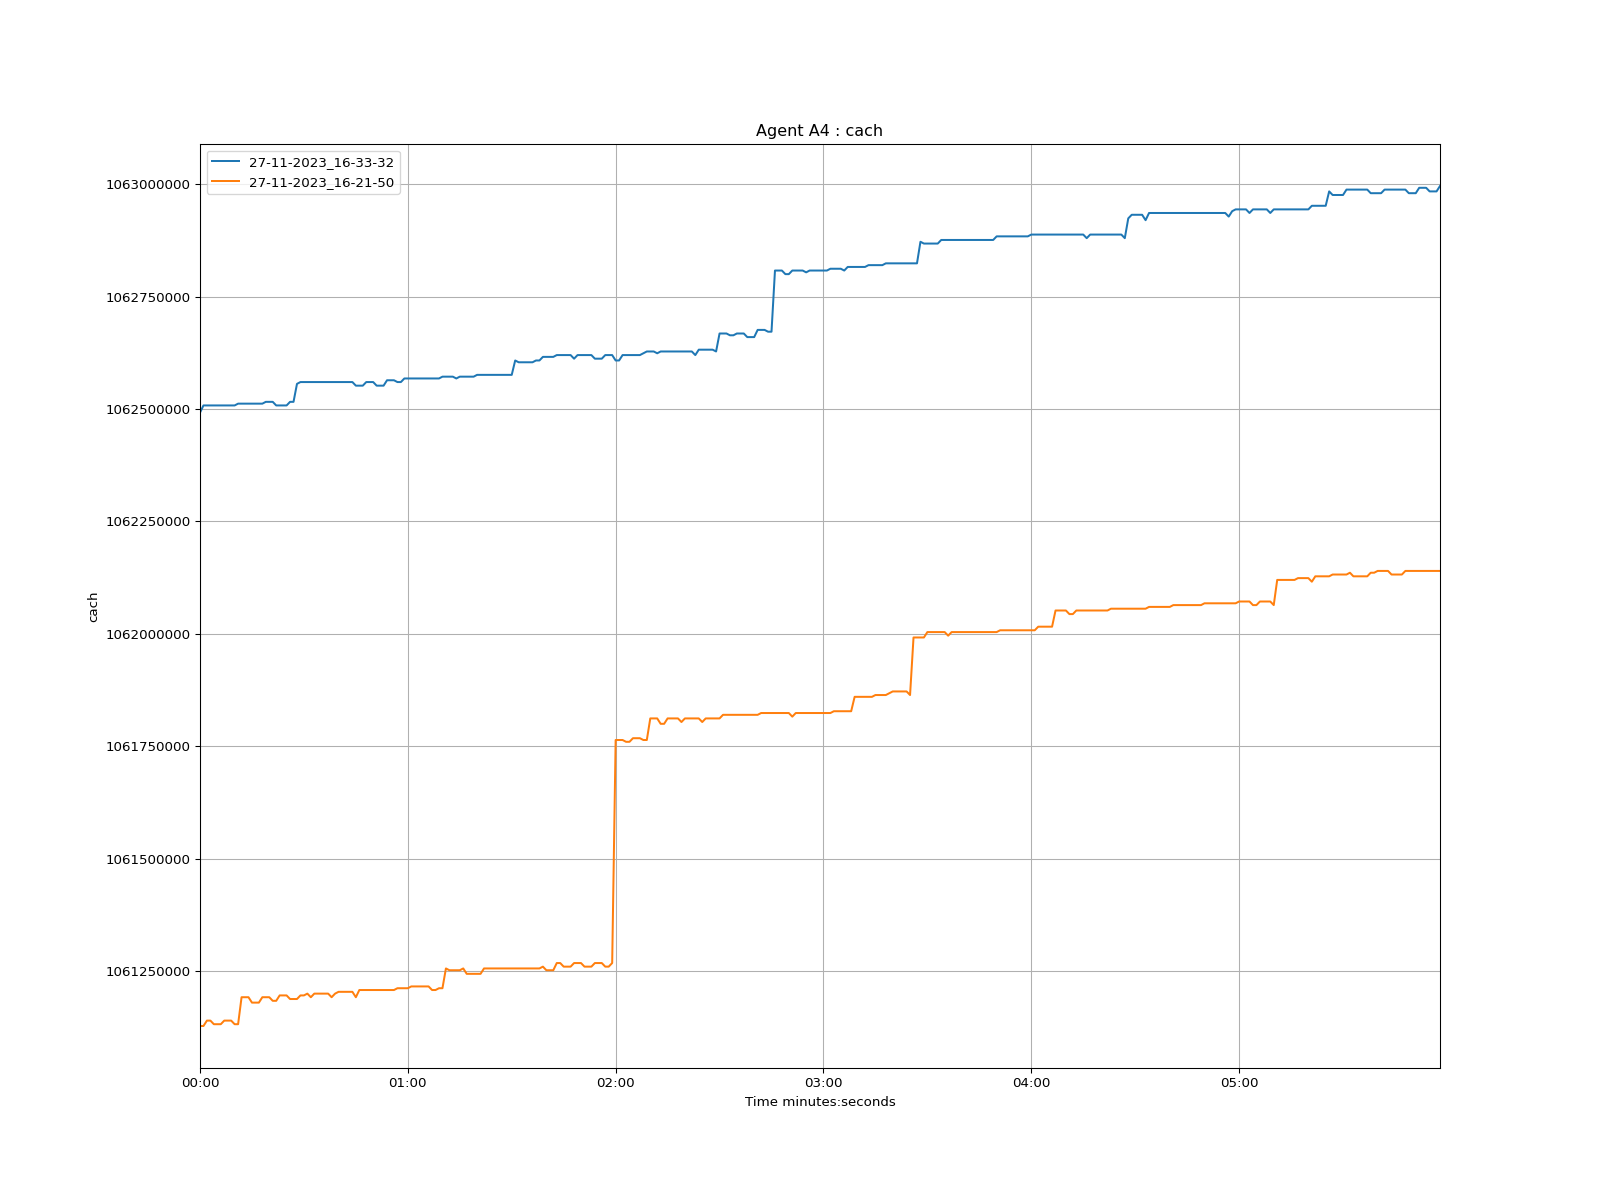

Values plotted in this chart, from the file beside it:
time, 27-11-2023_16-33-32, 27-11-2023_16-21-50
1970-01-01 00:00:00, 1062492000, 1061128000
1970-01-01 00:00:01, 1062508000, 1061128000
1970-01-01 00:00:02, 1062508000, 1061140000
1970-01-01 00:00:03, 1062508000, 1061140000
1970-01-01 00:00:04, 1062508000, 1061132000
1970-01-01 00:00:05, 1062508000, 1061132000
1970-01-01 00:00:06, 1062508000, 1061132000
1970-01-01 00:00:07, 1062508000, 1061140000
1970-01-01 00:00:08, 1062508000, 1061140000
1970-01-01 00:00:09, 1062508000, 1061140000
1970-01-01 00:00:10, 1062508000, 1061132000
1970-01-01 00:00:11, 1062512000, 1061132000
1970-01-01 00:00:12, 1062512000, 1061192000
1970-01-01 00:00:13, 1062512000, 1061192000
1970-01-01 00:00:14, 1062512000, 1061192000
1970-01-01 00:00:15, 1062512000, 1061180000
1970-01-01 00:00:16, 1062512000, 1061180000
1970-01-01 00:00:17, 1062512000, 1061180000
1970-01-01 00:00:18, 1062512000, 1061192000
1970-01-01 00:00:19, 1062516000, 1061192000
1970-01-01 00:00:20, 1062516000, 1061192000
1970-01-01 00:00:21, 1062516000, 1061184000
1970-01-01 00:00:22, 1062508000, 1061184000
1970-01-01 00:00:23, 1062508000, 1061196000
1970-01-01 00:00:24, 1062508000, 1061196000
1970-01-01 00:00:25, 1062508000, 1061196000
1970-01-01 00:00:26, 1062516000, 1061188000
1970-01-01 00:00:27, 1062516000, 1061188000
1970-01-01 00:00:28, 1062556000, 1061188000
1970-01-01 00:00:29, 1062560000, 1061196000
1970-01-01 00:00:30, 1062560000, 1061196000
1970-01-01 00:00:31, 1062560000, 1061200000
1970-01-01 00:00:32, 1062560000, 1061192000
1970-01-01 00:00:33, 1062560000, 1061200000
1970-01-01 00:00:34, 1062560000, 1061200000
1970-01-01 00:00:35, 1062560000, 1061200000
1970-01-01 00:00:36, 1062560000, 1061200000
1970-01-01 00:00:37, 1062560000, 1061200000
1970-01-01 00:00:38, 1062560000, 1061192000
1970-01-01 00:00:39, 1062560000, 1061200000
1970-01-01 00:00:40, 1062560000, 1061204000
1970-01-01 00:00:41, 1062560000, 1061204000
1970-01-01 00:00:42, 1062560000, 1061204000
1970-01-01 00:00:43, 1062560000, 1061204000
1970-01-01 00:00:44, 1062560000, 1061204000
1970-01-01 00:00:45, 1062552000, 1061192000
1970-01-01 00:00:46, 1062552000, 1061208000
1970-01-01 00:00:47, 1062552000, 1061208000
1970-01-01 00:00:48, 1062560000, 1061208000
1970-01-01 00:00:49, 1062560000, 1061208000
1970-01-01 00:00:50, 1062560000, 1061208000
1970-01-01 00:00:51, 1062552000, 1061208000
1970-01-01 00:00:52, 1062552000, 1061208000
1970-01-01 00:00:53, 1062552000, 1061208000
1970-01-01 00:00:54, 1062564000, 1061208000
1970-01-01 00:00:55, 1062564000, 1061208000
1970-01-01 00:00:56, 1062564000, 1061208000
1970-01-01 00:00:57, 1062560000, 1061212000
1970-01-01 00:00:58, 1062560000, 1061212000
1970-01-01 00:00:59, 1062568000, 1061212000
... 299 more rows
